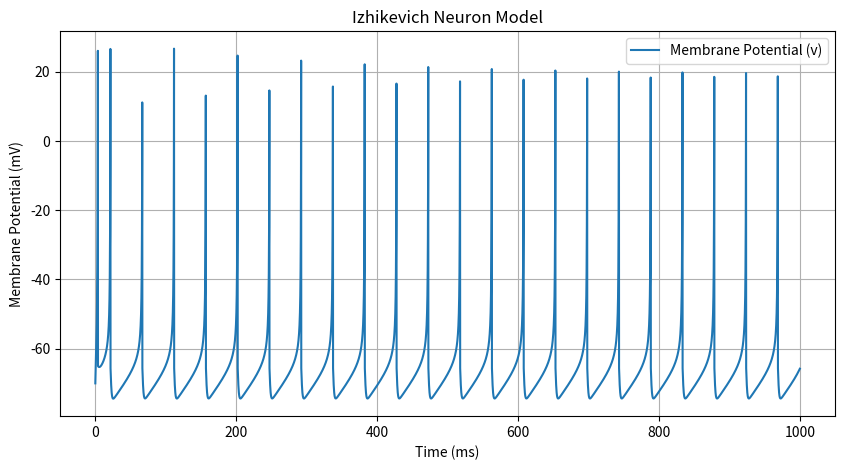

The script that saved this image:
import numpy as np
import matplotlib.pyplot as plt

def izhikevich_neuron(a, b, c, d, I, v_init, u_init, num_steps, dt):
    v = np.zeros(num_steps)
    u = np.zeros(num_steps)
    spikes = []

    v[0] = v_init
    u[0] = u_init

    for t in range(1, num_steps):
        dv_dt = 0.04 * v[t - 1]**2 + 5 * v[t - 1] + 140 - u[t - 1] + I
        du_dt = a * (b * v[t - 1] - u[t - 1])

        v[t] = v[t - 1] + dt * dv_dt
        u[t] = u[t - 1] + dt * du_dt

        if v[t] >= 30:  # Spike condition
            v[t] = c
            u[t] += d
            spikes.append(t * dt)

    return v, spikes

# Parameters
a = 0.02
b = 0.2
c = -65
d = 8
I = 10  # Input current
v_init = -70  # Initial membrane potential
u_init = b * v_init  # Initial recovery variable u
num_steps = 10000
dt = 0.1  # Time step (ms)

# Simulate neuron
v, spikes = izhikevich_neuron(a, b, c, d, I, v_init, u_init, num_steps, dt)

# Plotting
time = np.arange(0, num_steps * dt, dt)
plt.figure(figsize=(10, 5))
plt.plot(time, v, label='Membrane Potential (v)')
plt.xlabel('Time (ms)')
plt.ylabel('Membrane Potential (mV)')
plt.title('Izhikevich Neuron Model')
plt.legend()
plt.grid(True)
plt.show()

# Display spikes
print('Spikes:', spikes)
